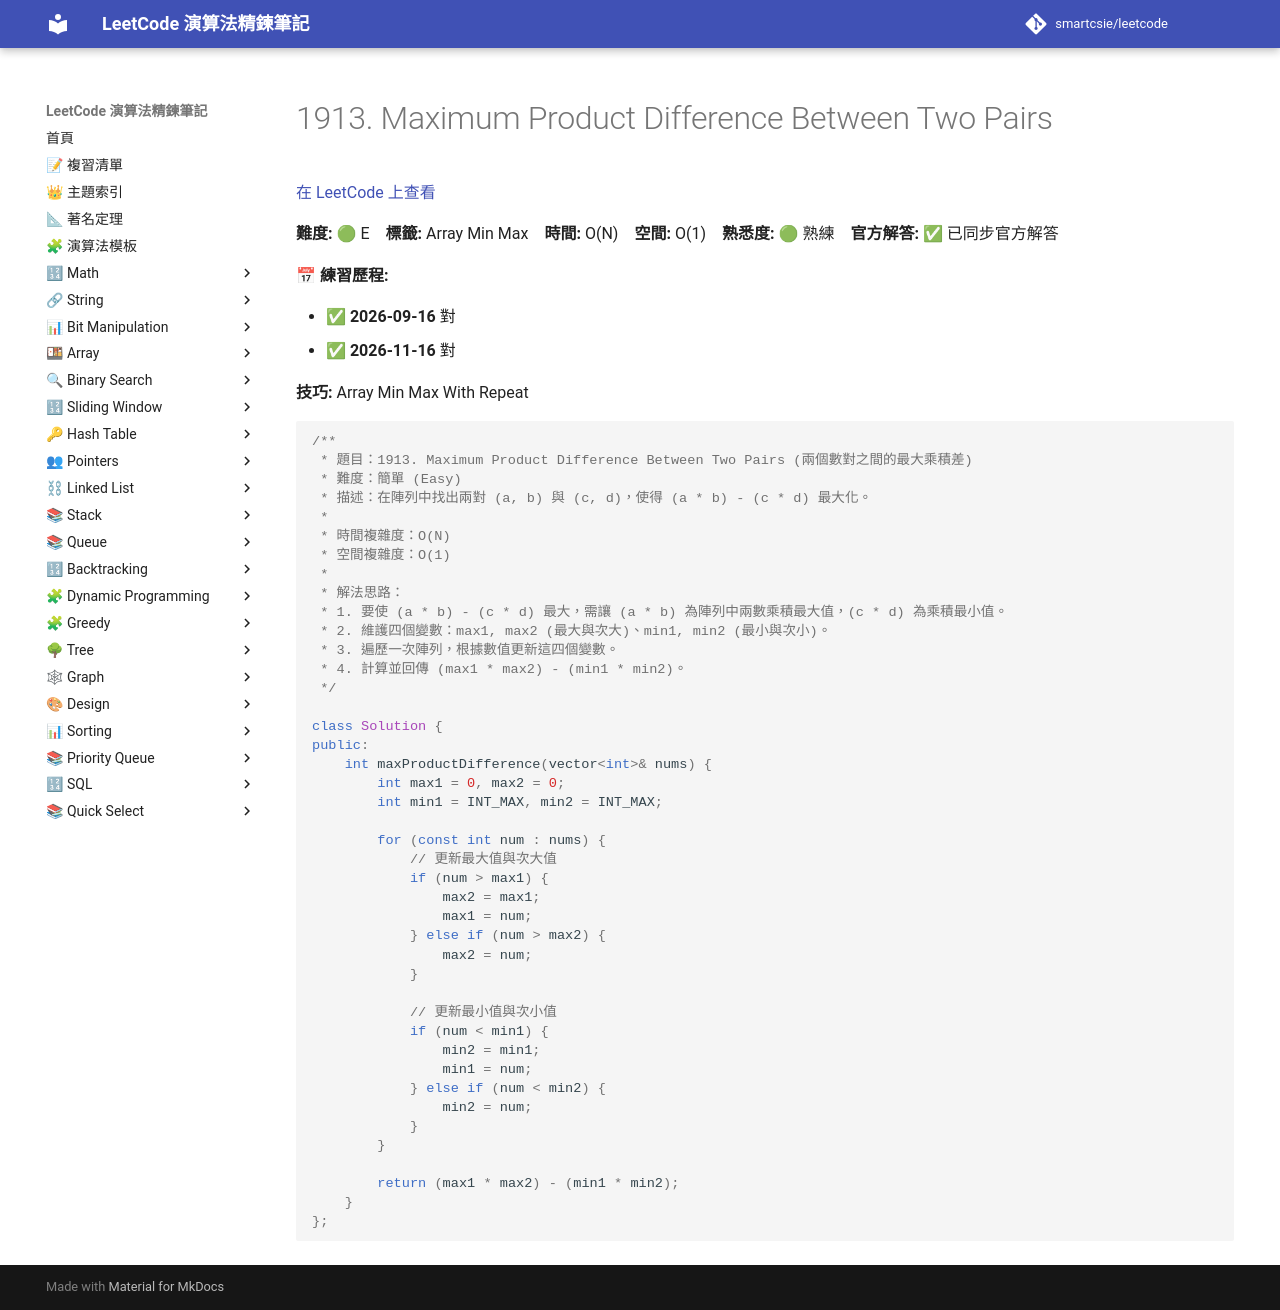

repository: smartcsie/leetcode · page: problems/1913/index.html · generator: mkdocs

# 1913. Maximum Product Difference Between Two Pairs

[在 LeetCode 上查看](https://leetcode.com/problems/maximum-product-difference-between-two-pairs)

**難度:** 🟢 E　**標籤:** Array Min Max　**時間:** O(N)　**空間:** O(1)　**熟悉度:** 🟢 熟練　**官方解答:** ✅ 已同步官方解答

**📅 練習歷程:**

- ✅ **2026-09-16** 對
- ✅ **2026-11-16** 對

**技巧:** Array Min Max With Repeat

```cpp
/**
 * 題目：1913. Maximum Product Difference Between Two Pairs (兩個數對之間的最大乘積差)
 * 難度：簡單 (Easy)
 * 描述：在陣列中找出兩對 (a, b) 與 (c, d)，使得 (a * b) - (c * d) 最大化。
 *
 * 時間複雜度：O(N)
 * 空間複雜度：O(1)
 *
 * 解法思路：
 * 1. 要使 (a * b) - (c * d) 最大，需讓 (a * b) 為陣列中兩數乘積最大值，(c * d) 為乘積最小值。
 * 2. 維護四個變數：max1, max2 (最大與次大)、min1, min2 (最小與次小)。
 * 3. 遍歷一次陣列，根據數值更新這四個變數。
 * 4. 計算並回傳 (max1 * max2) - (min1 * min2)。
 */

class Solution {
public:
    int maxProductDifference(vector<int>& nums) {
        int max1 = 0, max2 = 0;
        int min1 = INT_MAX, min2 = INT_MAX;

        for (const int num : nums) {
            // 更新最大值與次大值
            if (num > max1) {
                max2 = max1;
                max1 = num;
            } else if (num > max2) {
                max2 = num;
            }

            // 更新最小值與次小值
            if (num < min1) {
                min2 = min1;
                min1 = num;
            } else if (num < min2) {
                min2 = num;
            }
        }
        
        return (max1 * max2) - (min1 * min2);
    }
};
```
